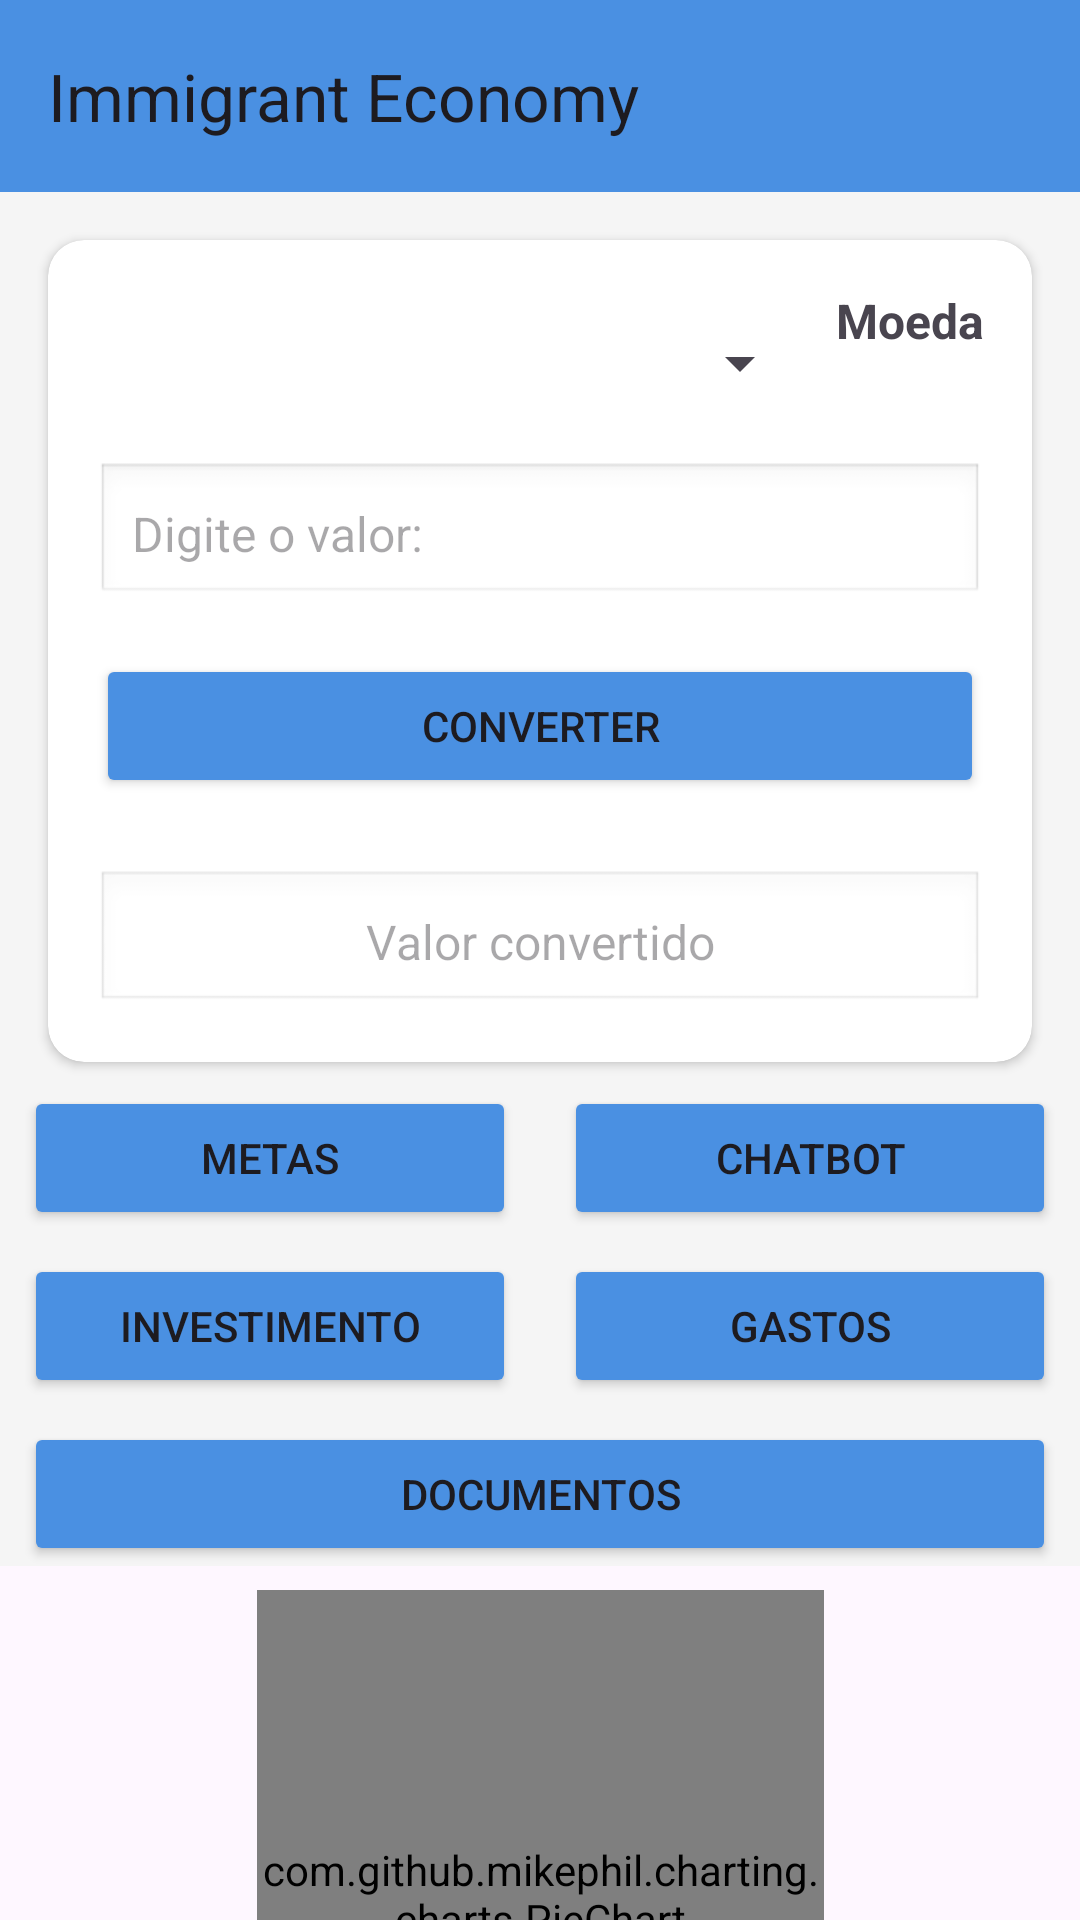

Write the Android layout XML for this screen, with the resource values it uses.
<!-- AndroidManifest.xml: application theme Base.Theme.Immigrant_Economy -->
<!-- res/layout/activity_home.xml -->
<?xml version="1.0" encoding="utf-8"?>
<androidx.constraintlayout.widget.ConstraintLayout xmlns:android="http://schemas.android.com/apk/res/android"
    xmlns:app="http://schemas.android.com/apk/res-auto"
    xmlns:tools="http://schemas.android.com/tools"
    android:id="@+id/main"
    android:layout_width="match_parent"
    android:background="@drawable/fundoapp"
    android:layout_height="match_parent"
    tools:context=".view.Home">

    <androidx.constraintlayout.widget.ConstraintLayout
        android:id="@+id/constraintLayout"
        android:layout_width="match_parent"
        android:layout_height="wrap_content"
        android:background="#F5F5F5"
        app:layout_constraintTop_toTopOf="parent">


        <androidx.appcompat.widget.Toolbar
            android:id="@+id/toolbar"
            android:layout_width="match_parent"
            android:layout_height="wrap_content"
            android:background="#4A90E2"
            android:titleTextColor="@android:color/white"
            app:layout_constraintEnd_toEndOf="parent"
            app:layout_constraintStart_toStartOf="parent"
            app:layout_constraintTop_toTopOf="parent"
            app:title="Immigrant Economy" />

        <ImageButton
            android:id="@+id/btnConf"
            android:layout_width="70dp"
            android:layout_height="70dp"
            android:background="?attr/selectableItemBackgroundBorderless"
            android:contentDescription="@string/desc_btn_idioma"
            android:padding="8dp"
            android:scaleType="centerCrop"
            android:src="@drawable/tresbotao"
            app:layout_constraintBottom_toBottomOf="parent"
            app:layout_constraintEnd_toEndOf="parent"
            app:layout_constraintHorizontal_bias="1.0"
            app:layout_constraintStart_toStartOf="parent"
            app:layout_constraintTop_toTopOf="parent"
            app:layout_constraintVertical_bias="0.0" />

        <androidx.cardview.widget.CardView
            android:id="@+id/Moeda"
            android:layout_width="0dp"
            android:layout_height="wrap_content"
            android:layout_margin="16dp"
            app:cardCornerRadius="12dp"
            app:layout_constraintEnd_toEndOf="parent"
            app:layout_constraintStart_toStartOf="parent"
            app:layout_constraintTop_toBottomOf="@id/toolbar">

            <LinearLayout
                android:layout_width="match_parent"
                android:layout_height="wrap_content"
                android:orientation="vertical"
                android:padding="16dp">

                <LinearLayout
                    android:layout_width="match_parent"
                    android:layout_height="wrap_content"
                    android:layout_marginBottom="8dp"
                    android:orientation="horizontal">

                    <Spinner
                        android:id="@+id/spinnerMoeda"
                        android:layout_width="wrap_content"
                        android:layout_height="50dp"
                        android:layout_weight="1" />

                    <TextView
                        android:id="@+id/moeda1"
                        android:layout_width="wrap_content"
                        android:layout_height="wrap_content"
                        android:gravity="center_vertical"
                        android:paddingStart="8dp"
                        android:text="@string/moeda"
                        android:textSize="16sp"
                        android:textStyle="bold" />
                </LinearLayout>

                <EditText
                    android:id="@+id/editTextValor"
                    android:layout_width="match_parent"
                    android:layout_height="wrap_content"
                    android:layout_marginBottom="16dp"
                    android:background="@android:drawable/edit_text"
                    android:hint="@string/digite_o_valor"
                    android:inputType="numberDecimal"
                    android:padding="12dp"
                    android:textSize="16sp" />

                <Button
                    android:id="@+id/btnConverter"
                    android:layout_width="match_parent"
                    android:layout_height="wrap_content"
                    android:backgroundTint="#4A90E2"
                    android:layout_marginBottom="16dp"
                    android:text="@string/converter" />

                <EditText
                    android:id="@+id/ValorResultado"
                    android:layout_width="match_parent"
                    android:layout_height="wrap_content"
                    android:layout_marginTop="8dp"
                    android:background="@android:drawable/edit_text"
                    android:clickable="false"
                    android:enabled="false"
                    android:focusable="false"
                    android:hint="@string/valor_convertido"
                    android:padding="12dp"
                    android:textAlignment="center"
                    android:textSize="16dp" />

            </LinearLayout>
        </androidx.cardview.widget.CardView>


        <Button
            android:id="@+id/Metas"
            android:layout_width="0dp"
            android:layout_height="wrap_content"
            android:layout_margin="8dp"
            android:backgroundTint="#4A90E2"
            android:text="@string/metas"
            app:layout_constraintEnd_toStartOf="@id/Chatbot"
            app:layout_constraintStart_toStartOf="parent"
            app:layout_constraintTop_toBottomOf="@id/Moeda" />

        <Button
            android:id="@+id/Chatbot"
            android:layout_width="0dp"
            android:layout_height="wrap_content"
            android:layout_margin="8dp"
            android:backgroundTint="#4A90E2"
            android:text="@string/chatbot"
            app:layout_constraintEnd_toEndOf="parent"
            app:layout_constraintStart_toEndOf="@id/Metas"
            app:layout_constraintTop_toBottomOf="@id/Moeda" />

        <Button
            android:id="@+id/btnInvestimento"
            android:layout_width="0dp"
            android:layout_height="wrap_content"
            android:layout_margin="8dp"
            android:backgroundTint="#4A90E2"
            android:text="@string/investimento"
            app:layout_constraintEnd_toStartOf="@id/btnGastos"
            app:layout_constraintStart_toStartOf="parent"
            app:layout_constraintTop_toBottomOf="@id/Metas" />

        <Button
            android:id="@+id/btnGastos"
            android:layout_width="0dp"
            android:layout_height="wrap_content"
            android:layout_margin="8dp"
            android:backgroundTint="#4A90E2"
            android:text="@string/gastos"
            app:layout_constraintEnd_toEndOf="parent"
            app:layout_constraintStart_toEndOf="@id/btnInvestimento"
            app:layout_constraintTop_toBottomOf="@id/Metas" />

        <Button
            android:id="@+id/btnFacilitador"
            android:layout_width="0dp"
            android:layout_height="wrap_content"
            android:layout_margin="8dp"
            android:backgroundTint="#4A90E2"
            android:text="@string/documentos"
            app:layout_constraintEnd_toEndOf="parent"
            app:layout_constraintStart_toStartOf="parent"
            app:layout_constraintTop_toBottomOf="@id/btnGastos" />

        <LinearLayout
            android:layout_width="match_parent"
            android:layout_height="match_parent"
            android:orientation="vertical"
            android:padding="16dp" />


    </androidx.constraintlayout.widget.ConstraintLayout>

    <com.github.mikephil.charting.charts.PieChart
        android:id="@+id/pieChart"
        android:layout_width="189dp"
        android:layout_height="203dp"
        android:layout_marginTop="8dp"
        app:layout_constraintEnd_toEndOf="parent"
        app:layout_constraintStart_toStartOf="parent"
        app:layout_constraintTop_toBottomOf="@+id/constraintLayout"
        tools:ignore="MissingConstraints" />

</androidx.constraintlayout.widget.ConstraintLayout>
<!-- resources referenced by this layout -->
<resources>
  <string name="chatbot">ChatBot</string>
  <string name="converter">Converter</string>
  <string name="desc_btn_idioma">Mudar idioma</string>
  <string name="digite_o_valor">Digite o valor:</string>
  <string name="documentos">Documentos</string>
  <string name="gastos">Gastos</string>
  <string name="investimento">Investimento</string>
  <string name="metas">Metas</string>
  <string name="moeda">Moeda</string>
  <string name="valor_convertido">Valor convertido</string>
  <style name="Base.Theme.Immigrant_Economy" parent="Theme.Material3.DayNight.NoActionBar">
          
          
      </style>
</resources>
